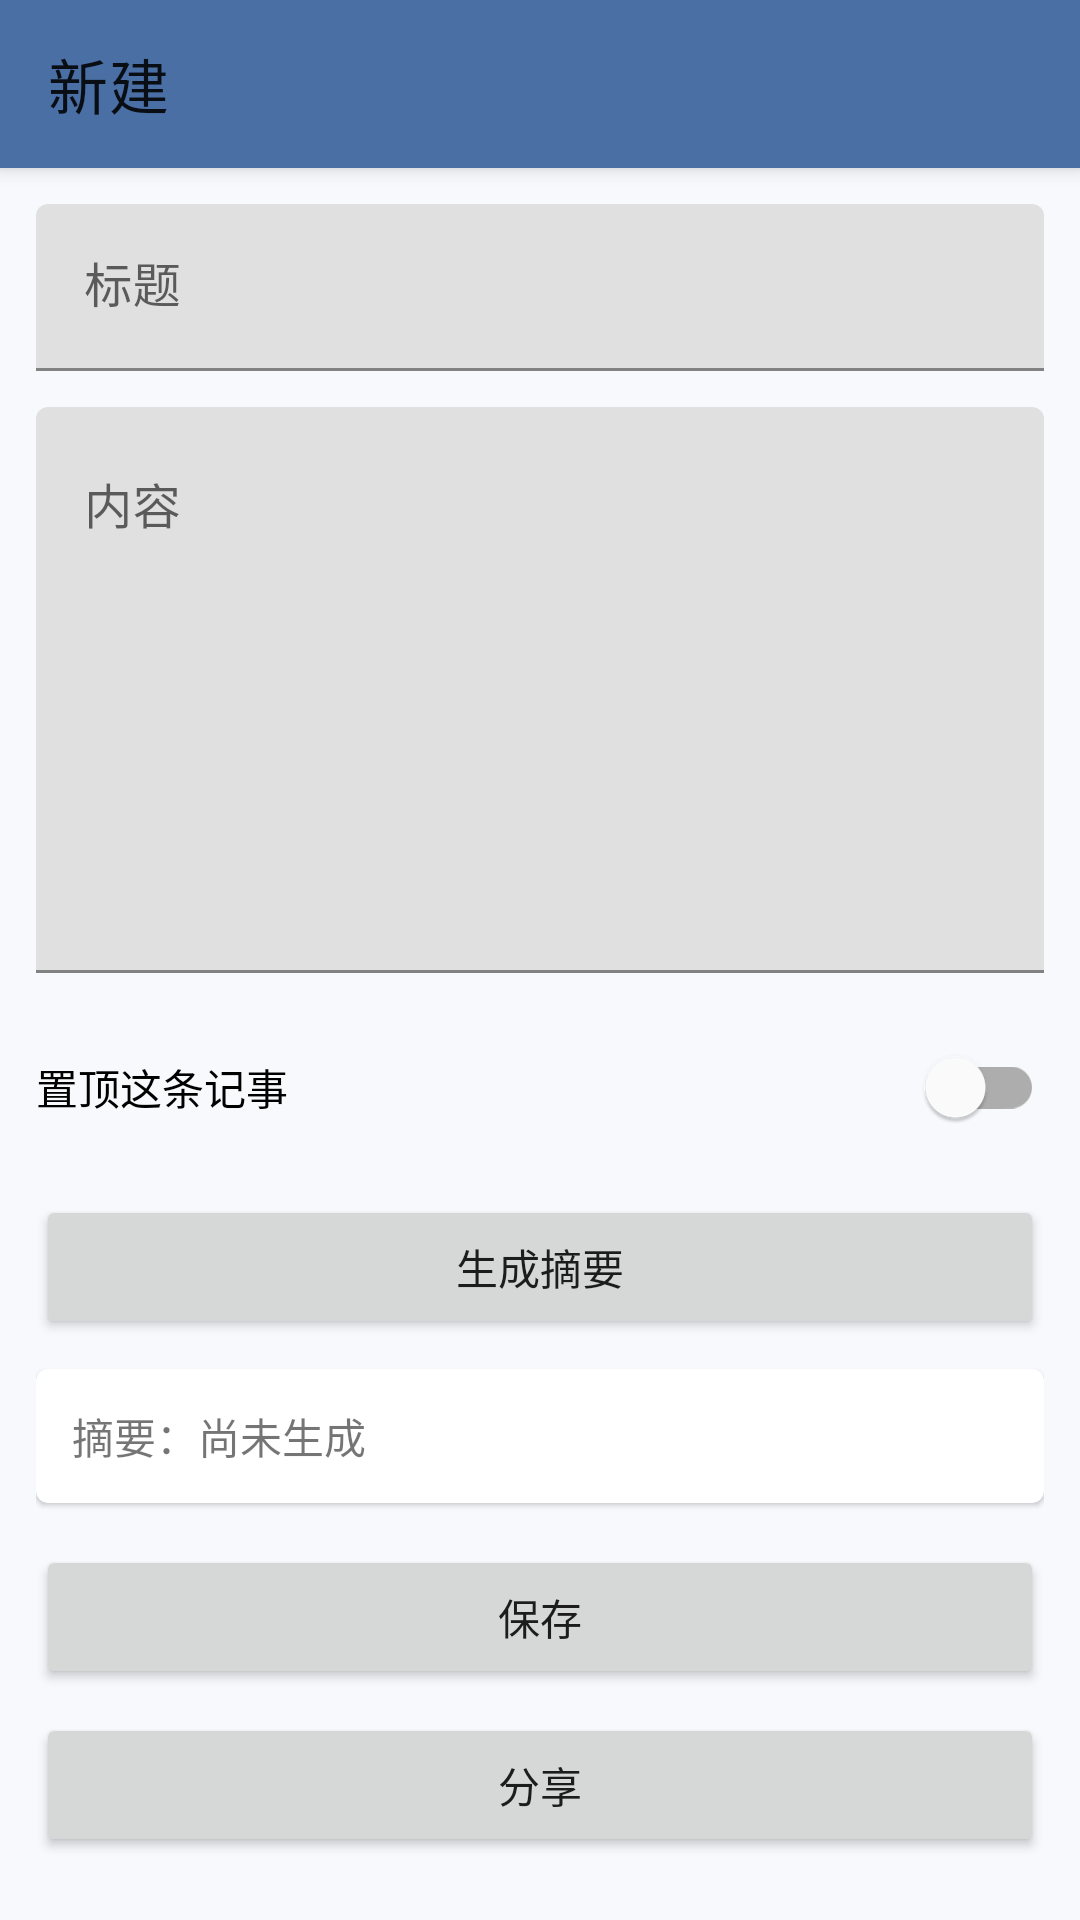

Write the Android layout XML for this screen, with the resource values it uses.
<!-- AndroidManifest.xml: application theme AppTheme -->
<!-- res/layout/activity_edit_note.xml -->
<androidx.coordinatorlayout.widget.CoordinatorLayout xmlns:android="http://schemas.android.com/apk/res/android"
    xmlns:app="http://schemas.android.com/apk/res-auto"
    android:layout_width="match_parent"
    android:layout_height="match_parent">

    <com.google.android.material.appbar.AppBarLayout
        android:layout_width="match_parent"
        android:layout_height="wrap_content">

        <androidx.appcompat.widget.Toolbar
            android:id="@+id/toolbarEdit"
            android:layout_width="match_parent"
            android:layout_height="?attr/actionBarSize"
            app:title="@string/new_note"/>
    </com.google.android.material.appbar.AppBarLayout>

    <ScrollView
        android:layout_width="match_parent"
        android:layout_height="match_parent"
        app:layout_behavior="@string/appbar_scrolling_view_behavior">

        <LinearLayout
            android:layout_width="match_parent"
            android:layout_height="wrap_content"
            android:orientation="vertical"
            android:padding="12dp">

            <com.google.android.material.textfield.TextInputLayout
                android:layout_width="match_parent"
                android:layout_height="wrap_content">

                <com.google.android.material.textfield.TextInputEditText
                    android:id="@+id/etTitle"
                    android:layout_width="match_parent"
                    android:layout_height="wrap_content"
                    android:hint="标题"
                    android:singleLine="true"/>
            </com.google.android.material.textfield.TextInputLayout>

            <com.google.android.material.textfield.TextInputLayout
                android:layout_width="match_parent"
                android:layout_height="wrap_content"
                android:layout_marginTop="12dp">

                <com.google.android.material.textfield.TextInputEditText
                    android:id="@+id/etContent"
                    android:layout_width="match_parent"
                    android:layout_height="wrap_content"
                    android:hint="内容"
                    android:minLines="8"
                    android:gravity="top"/>
            </com.google.android.material.textfield.TextInputLayout>

            <com.google.android.material.switchmaterial.SwitchMaterial
                android:id="@+id/swPinned"
                android:layout_width="match_parent"
                android:layout_height="wrap_content"
                android:layout_marginTop="14dp"
                android:text="置顶这条记事"/>

            <Button
                android:id="@+id/btnSummarize"
                android:layout_width="match_parent"
                android:layout_height="wrap_content"
                android:layout_marginTop="12dp"
                android:text="@string/summarize"/>

            <com.google.android.material.card.MaterialCardView
                android:layout_width="match_parent"
                android:layout_height="wrap_content"
                android:layout_marginTop="10dp">

                <TextView
                    android:id="@+id/tvSummary"
                    android:layout_width="match_parent"
                    android:layout_height="wrap_content"
                    android:padding="12dp"
                    android:text="摘要：尚未生成"
                    android:textSize="14sp"/>
            </com.google.android.material.card.MaterialCardView>

            <Button
                android:id="@+id/btnSave"
                android:layout_width="match_parent"
                android:layout_height="wrap_content"
                android:layout_marginTop="14dp"
                android:text="@string/save"/>

            <Button
                android:id="@+id/btnShare"
                android:layout_width="match_parent"
                android:layout_height="wrap_content"
                android:layout_marginTop="8dp"
                android:text="@string/share"/>
        </LinearLayout>
    </ScrollView>

</androidx.coordinatorlayout.widget.CoordinatorLayout>
<!-- resources referenced by this layout -->
<resources>
  <string name="new_note">新建</string>
  <string name="save">保存</string>
  <string name="share">分享</string>
  <string name="summarize">生成摘要</string>
  <style name="AppTheme" parent="Theme.MaterialComponents.DayNight.NoActionBar">
          <item name="colorPrimary">@color/colorPrimary</item>
          <item name="colorPrimaryVariant">@color/colorPrimaryVariant</item>
          <item name="colorSecondary">@color/colorSecondary</item>
  
          <item name="android:colorBackground">@color/colorBackground</item>
  
          <item name="android:statusBarColor">@color/colorPrimaryVariant</item>
          <item name="android:windowLightStatusBar">false</item>
      </style>
  <color name="colorPrimary">#4A6FA5</color>
  <color name="colorPrimaryVariant">#3C5F8F</color>
  <color name="colorSecondary">#6B8EC6</color>
  <color name="colorBackground">#F7F9FC</color>
</resources>
